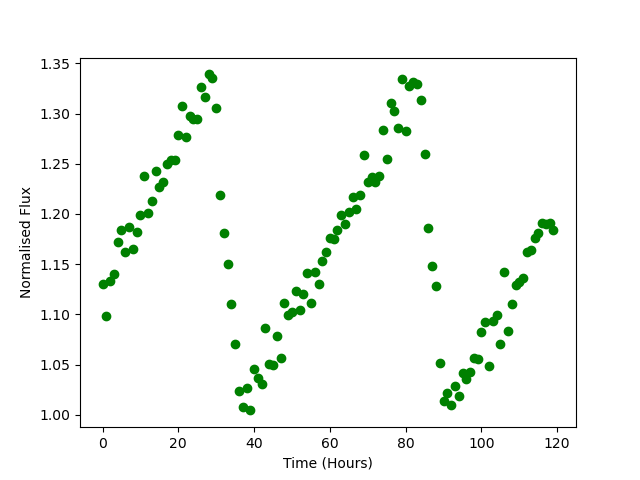

The table this chart was drawn from, first rows:
Time, Flux
0.0, 1.13
1.0, 1.098
2.0, 1.133
3.0, 1.14
4.0, 1.172
5.0, 1.185
6.0, 1.162
7.0, 1.187
8.0, 1.165
9.0, 1.182
10.0, 1.199
11.0, 1.238
12.0, 1.201
13.0, 1.213
14.0, 1.243
15.0, 1.227
16.0, 1.232
17.0, 1.249
18.0, 1.254
19.0, 1.254
20.0, 1.278
21.0, 1.307
22.0, 1.277
23.0, 1.297
24.0, 1.295
25.0, 1.295
26.0, 1.326
27.0, 1.317
28.0, 1.339
29.0, 1.336
30.0, 1.305
31.0, 1.219
32.0, 1.181
33.0, 1.15
34.0, 1.11
35.0, 1.07
36.0, 1.023
37.0, 1.007
38.0, 1.027
39.0, 1.004
40.0, 1.045
41.0, 1.037
42.0, 1.031
43.0, 1.086
44.0, 1.051
45.0, 1.049
46.0, 1.078
47.0, 1.057
48.0, 1.112
49.0, 1.099
50.0, 1.102
51.0, 1.123
52.0, 1.104
53.0, 1.121
54.0, 1.141
55.0, 1.112
56.0, 1.143
57.0, 1.13
58.0, 1.153
59.0, 1.162
... 60 more rows
